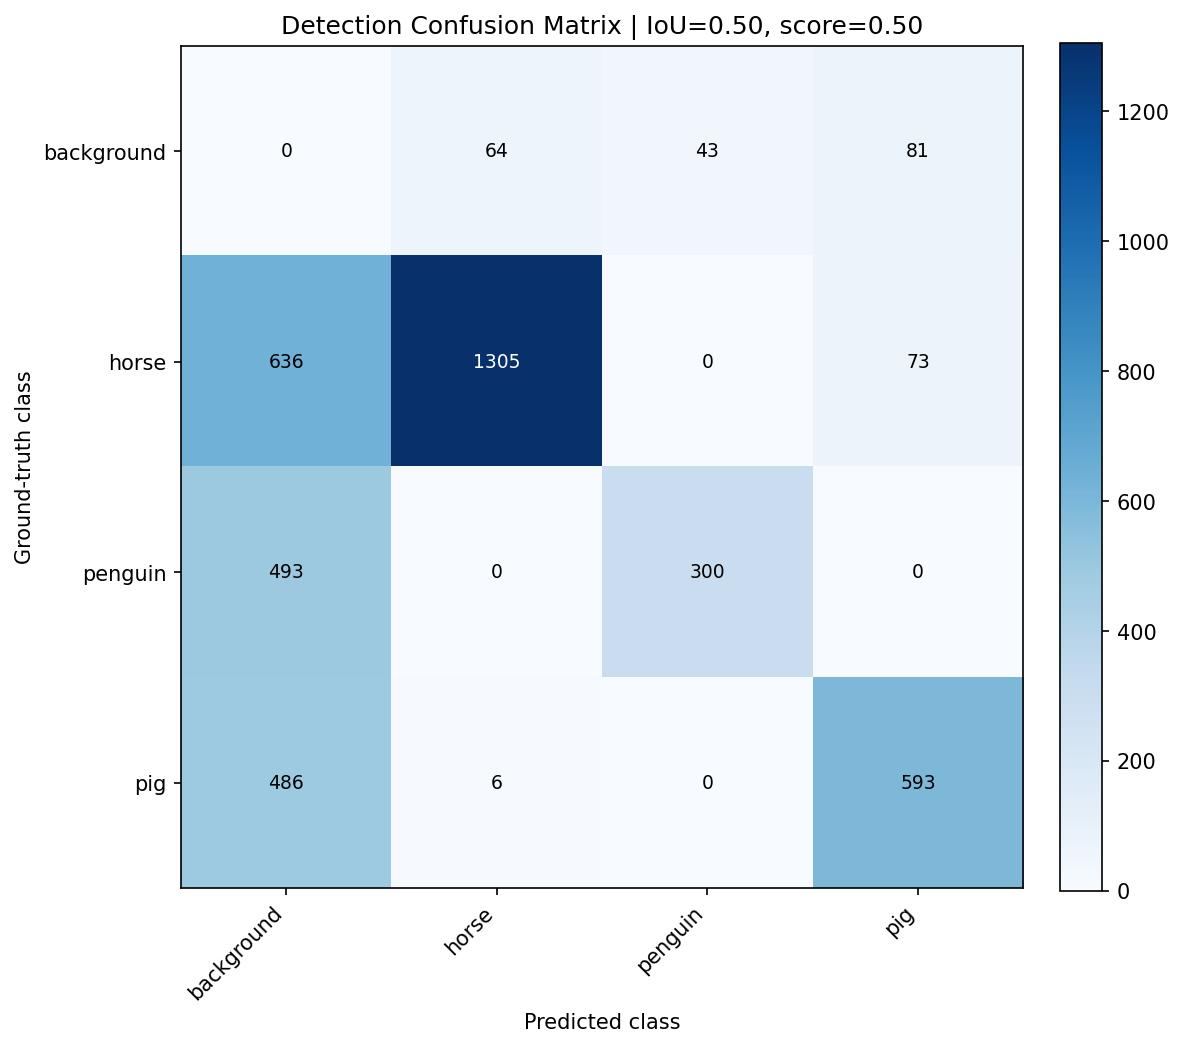

Values plotted in this chart, from the file beside it:
, background, horse, penguin, pig
background, 0, 64, 43, 81
horse, 636, 1305, 0, 73
penguin, 493, 0, 300, 0
pig, 486, 6, 0, 593
